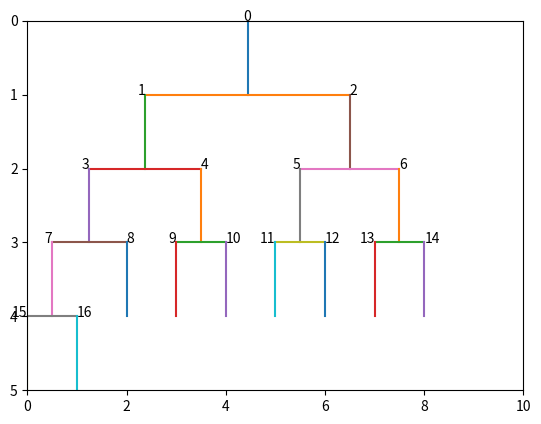

Reproduce this figure in Python.
#
# template file for binary tree dfs programming assignment 2
#
#   NOTE this file contains an incomplete implementation of some parts
#       of the binary tree problem
#
#
#   be sure to read the problem description on bblearn carefully
#   be sure to use your IDE (e.g. VSCode) effectively to implement your solution
#
#   you will need to add code where i've put in 'pass'
#   you may need to add code other places as well
#
#   HINTS:
#       remember to breathe
#       smile
#       find your rhythm
#
# andy cohen march 4 2021
import matplotlib.pyplot as plt


class BinaryTree:
    def __init__(self, nNodes=0):
        # initialize tree structures, build default tree
        self.nodeChildren = dict()
        self.nodeParent = dict()
        self.treeXY = dict()
        self.roots = []

        # add nodes will call set roots and dfstraverse
        self.addNodes(1)

    def addTrio(self, parent, leftChild, rightChild):
        # add leftChild,rightChild to tree
        self.nodeChildren[parent] = (leftChild, rightChild)
        self.nodeParent[leftChild] = parent
        self.nodeParent[rightChild] = parent

    def setRoots(self):
        # for this problem set, there is a single root node. sometimes trees can
        # have multiple roots though, so we keep that option here.
        #
        for p in self.nodes():
            if p not in self.nodeParent.keys() and p not in self.roots:
                self.roots.append(p)

    def dfsTraverseRecursive(self, node, dfsNodeList, xMaxLeaf=0, yNode=0):

        # traverse the tree using dfs. set x and y location as we go.
        # find my children
        if node in self.nodeChildren.keys():
            (cLeft, cRight) = self.nodeChildren[node]
            # traverse left child
            (dfsNodeList, xMaxLeaf) = self.dfsTraverseRecursive(cLeft, dfsNodeList, xMaxLeaf, yNode + 1)
            # traverse right child
            (dfsNodeList, xMaxLeaf) = self.dfsTraverseRecursive(cRight, dfsNodeList, xMaxLeaf, yNode + 1)
            # after we're done with both children, set parent x midway between children x location.
            # what do we set for parent y?
            # import pdb
            # pdb.set_trace()
            x1 = self.treeXY[self.nodeChildren[node][0]][0]
            x2 = self.treeXY[self.nodeChildren[node][1]][0]

            y1 = self.treeXY[self.nodeChildren[node][0]][1]
            y2 = self.treeXY[self.nodeChildren[node][1]][1]
            self.treeXY[node] = ((x1 + x2) / 2, y1 - 1)
        else:
            # node has no children. it's a leaf. set it's x
            self.treeXY[node] = (xMaxLeaf, yNode)
            # increment xMaxLeaf so next leaf goes exactly 1 to the right of me
            xMaxLeaf = xMaxLeaf + 1

        # node's children are done, now add node to the dfsNodeList
        dfsNodeList.append(node)
        # print(dfsNodeList, xMaxLeaf, yNode)
        return (dfsNodeList, xMaxLeaf)

    def nodes(self):
        # import pdb
        # pdb.set_trace()
        # return the set of all nodes in the tree
        nodes = set(self.nodeChildren.keys()).union(set(self.nodeParent.keys()))
        # note - if the tree is empty, return a single root node {0}
        return nodes if len(nodes) else {0}

    def leaves(self):
        # return the set of all leaves in the tree
        # a node is a leaf if it's not in self.nodeChildren.keys():
        leaves = self.nodes() - set(self.nodeChildren.keys())
        return leaves

    def dfsTraverse(self):
        self.setRoots()
        dfs = []
        # each root node will be processed to append its dfs traversal to the dfs list
        # here we will only test / use trees with a single root
        for r in self.roots:
            dfs = self.dfsTraverseRecursive(r, dfs)
        return dfs

    def render(self, node):
        # render node
        xy = self.treeXY[node]
        align = 'center'
        # all plotting with defaults unless otherwise specified
        # plot a vertical blue solid line at node.x from node.y to node.y+1
        pass
        x_values = [self.treeXY[node][0], self.treeXY[node][0]]
        y_values = [self.treeXY[node][1], self.treeXY[node][1] + 1]
        plt.plot(x_values, y_values)

        # text align right for child 0, left for child 1
        if node in self.nodeParent.keys():
            # p is node's parent
            p = self.nodeParent[node]
            # cx are node's parent's two children. node should be one of them.
            cx = self.nodeChildren[p]
            if node == cx[0]:
                align = 'right'
            elif node == cx[1]:
                align = 'left'
                # if node is the left child, align right
            # else align left
        else:
            # no parent - node is the root
            align = 'center'

        plt.xlim(0, 10)
        plt.ylim(0, 5)
        plt.gca().invert_yaxis()
        plt.text(xy[0], xy[1], str(node), horizontalalignment=align)
        # if node has children, draw a horizontal line in solid blue
        # between the two children x locations, at the children y location
        if node in self.nodeChildren.keys():
            # plot horizontal
            pass
            lf_child = self.nodeChildren[node][0]
            rt_child = self.nodeChildren[node][1]
            x_hor_values = [self.treeXY[lf_child][0], self.treeXY[rt_child][0]]
            y_hor_values = [self.treeXY[lf_child][1], self.treeXY[rt_child][1]]
            plt.plot(x_hor_values, y_hor_values)

            # now render the left child then the right child
            leftChild = self.nodeChildren[node][0]
            rightChild = self.nodeChildren[node][1]
            self.render(leftChild)
            self.render(rightChild)

    def addNodes(self, nNodes):
        # import pdb
        # pdb.set_trace()
        # add nNodes new nodes to the tree
        n0 = len(self.nodes())  # current nodes in tree
        nNodes = nNodes + n0  # target tree size
        while len(self.nodes()) + 2 <= nNodes:
            for l in self.leaves():
                if len(self.nodes()) + 2 > nNodes:
                    break
                mm = max(self.nodes())
                self.addTrio(l, mm + 1, mm + 2)
        # after we add new nodes to the tree, we reset everyone's xy locations
        # by invoking a dfsTraverse
        self.dfsTraverse()


def myNumberOfNodes(emailAddress='rp863@drexel.edu'):
    email_hash = 0
    for c in emailAddress:
        email_hash += ord(c)
        return 17 + email_hash % 15


if __name__ == "__main__":
    # test your code here
    b_tree = BinaryTree()
    print(b_tree.nodes())
    print(b_tree.leaves())
    print(b_tree.roots)
    # b_tree.addNodes(myNumberOfNodes())
    b_tree.addNodes(16)
    print(b_tree.nodes())
    print(b_tree.leaves())
    print(b_tree.roots)
    print(b_tree.treeXY)
    print(b_tree.nodeChildren)
    b_tree.render(b_tree.roots[0])
    # print(b_tree.nodes())
    # print(b_tree.leaves())
    # print(b_tree.treeXY)

    # generate your plot here self.treeXY[node]
    # you'll need to use matplotlib invert y axis so plot goes the right direction
    # set the title correctly as in the sample plot
    # set the yticks, ylabel, xticks and xlabel too
    # use ctrl+print screen to copy the matplotlib figure window, then paste it into
    # word (or use latex if you like) for your report. be sure to write your figure
    # caption carefully and follow all instructions
    #
    # plt...
    # plt.show()
    pass
